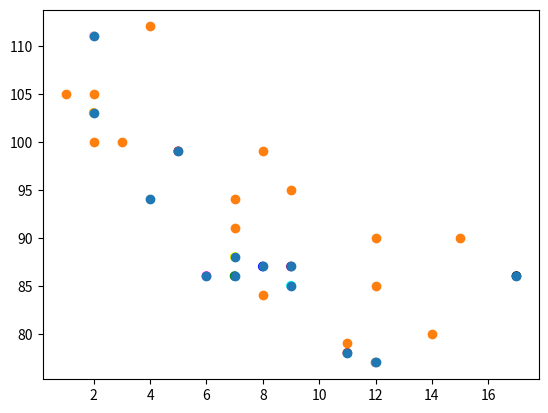

Generate this figure with matplotlib:
# Creating Scatter Plots
# With Pyplot, you can use the scatter() function to draw a scatter plot.
#
# The scatter() function plots one dot for each observation. It needs two arrays of the same length, one for the values of the x-axis, and one for values on the y-axis:
import matplotlib.pyplot as plt
import numpy as np
x = np.array([5,7,8,7,2,17,2,9,4,11,12,9,6])
y = np.array([99,86,87,88,111,86,103,87,94,78,77,85,86])
colors =np.array(["red","green","blue","yellow","pink","black","orange","purple","beige","brown","gray"
,"cyan","magenta"])
plt.scatter(x,y,color=colors)
plt.show()

#Draw two plots on the same figure:

import matplotlib.pyplot as plt
import numpy as np

#day one, the age and speed of 13 cars:
x = np.array([5,7,8,7,2,17,2,9,4,11,12,9,6])
y = np.array([99,86,87,88,111,86,103,87,94,78,77,85,86])
plt.scatter(x, y)

#day two, the age and speed of 15 cars:
x = np.array([2,2,8,1,15,8,12,9,7,3,11,4,7,14,12])
y = np.array([100,105,84,105,90,99,90,95,94,100,79,112,91,80,85])
plt.scatter(x, y)

plt.show()